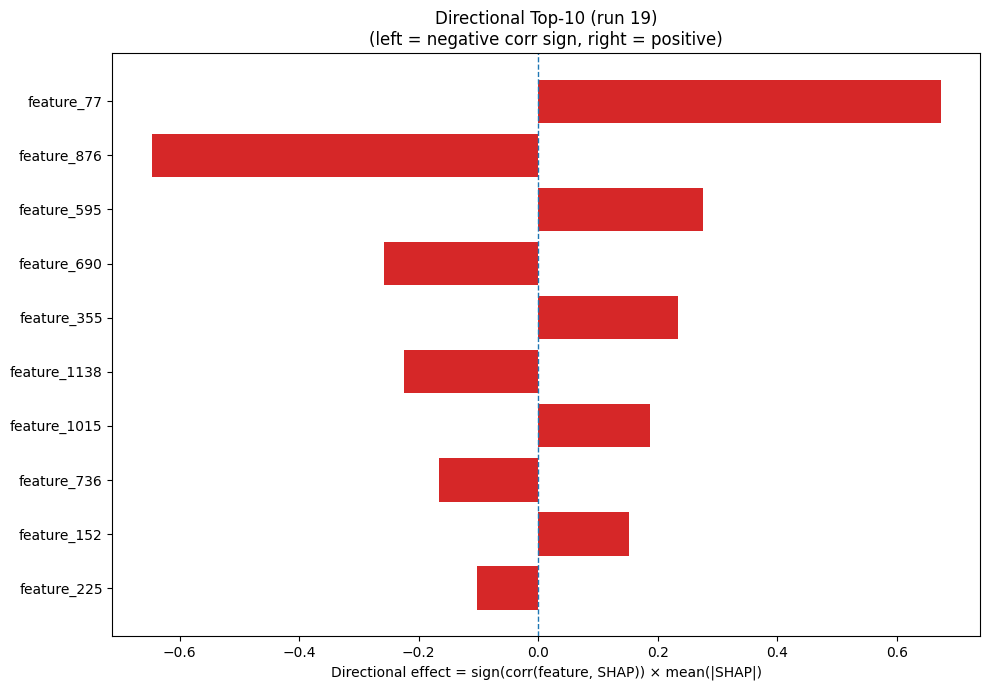

The file beside this chart, header and first rows:
Index, Feature, CorrSign, MeanAbsSHAP, DirectionalEffect
77, feature_77, 1.0, 0.6733, 0.6733
876, feature_876, -1.0, 0.6465, -0.6465
595, feature_595, 1.0, 0.2756, 0.2756
690, feature_690, -1.0, 0.2578, -0.2578
355, feature_355, 1.0, 0.2341, 0.2341
1138, feature_1138, -1.0, 0.2254, -0.2254
1015, feature_1015, 1.0, 0.1875, 0.1875
736, feature_736, -1.0, 0.1665, -0.1665
152, feature_152, 1.0, 0.1517, 0.1517
225, feature_225, -1.0, 0.1032, -0.1032
512, feature_512, 1.0, 0.08471, 0.08471
17, feature_17, 1.0, 0.07715, 0.07715
256, feature_256, -1.0, 0.07089, -0.07089
853, feature_853, 1.0, 0.06751, 0.06751
1157, feature_1157, -1.0, 0.06723, -0.06723
650, feature_650, 1.0, 0.06381, 0.06381
1126, feature_1126, 1.0, 0.06194, 0.06194
722, feature_722, -1.0, 0.0559, -0.0559
907, feature_907, 1.0, 0.05464, 0.05464
954, feature_954, -1.0, 0.04927, -0.04927
569, feature_569, 1.0, 0.04266, 0.04266
376, feature_376, 1.0, 0.04054, 0.04054
1124, feature_1124, -1.0, 0.04038, -0.04038
265, feature_265, 1.0, 0.03989, 0.03989
226, feature_226, -1.0, 0.03958, -0.03958
22, feature_22, -1.0, 0.03894, -0.03894
1266, feature_1266, -1.0, 0.03732, -0.03732
1141, feature_1141, 1.0, 0.03444, 0.03444
615, feature_615, 1.0, 0.03338, 0.03338
385, feature_385, -1.0, 0.03126, -0.03126
816, feature_816, 1.0, 0.02798, 0.02798
180, feature_180, 1.0, 0.02755, 0.02755
208, feature_208, -1.0, 0.02709, -0.02709
964, feature_964, -1.0, 0.02434, -0.02434
71, feature_71, 1.0, 0.02295, 0.02295
837, feature_837, -1.0, 0.02232, -0.02232
448, feature_448, 1.0, 0.02108, 0.02108
353, feature_353, -1.0, 0.01953, -0.01953
1172, feature_1172, -1.0, 0.0195, -0.0195
1093, feature_1093, -1.0, 0.01925, -0.01925
792, feature_792, -1.0, 0.01872, -0.01872
177, feature_177, -1.0, 0.018, -0.018
852, feature_852, -1.0, 0.0178, -0.0178
233, feature_233, -1.0, 0.01779, -0.01779
401, feature_401, -1.0, 0.01762, -0.01762
1127, feature_1127, 1.0, 0.01733, 0.01733
28, feature_28, 1.0, 0.01729, 0.01729
364, feature_364, 1.0, 0.01705, 0.01705
192, feature_192, 1.0, 0.01703, 0.01703
791, feature_791, 1.0, 0.01691, 0.01691
773, feature_773, -1.0, 0.0154, -0.0154
925, feature_925, -1.0, 0.01465, -0.01465
1249, feature_1249, 1.0, 0.01464, 0.01464
87, feature_87, -1.0, 0.01435, -0.01435
894, feature_894, -1.0, 0.01379, -0.01379
165, feature_165, 1.0, 0.01353, 0.01353
737, feature_737, -1.0, 0.01327, -0.01327
1123, feature_1123, -1.0, 0.01321, -0.01321
560, feature_560, 1.0, 0.01286, 0.01286
356, feature_356, -1.0, 0.01246, -0.01246
... 1,220 more rows
